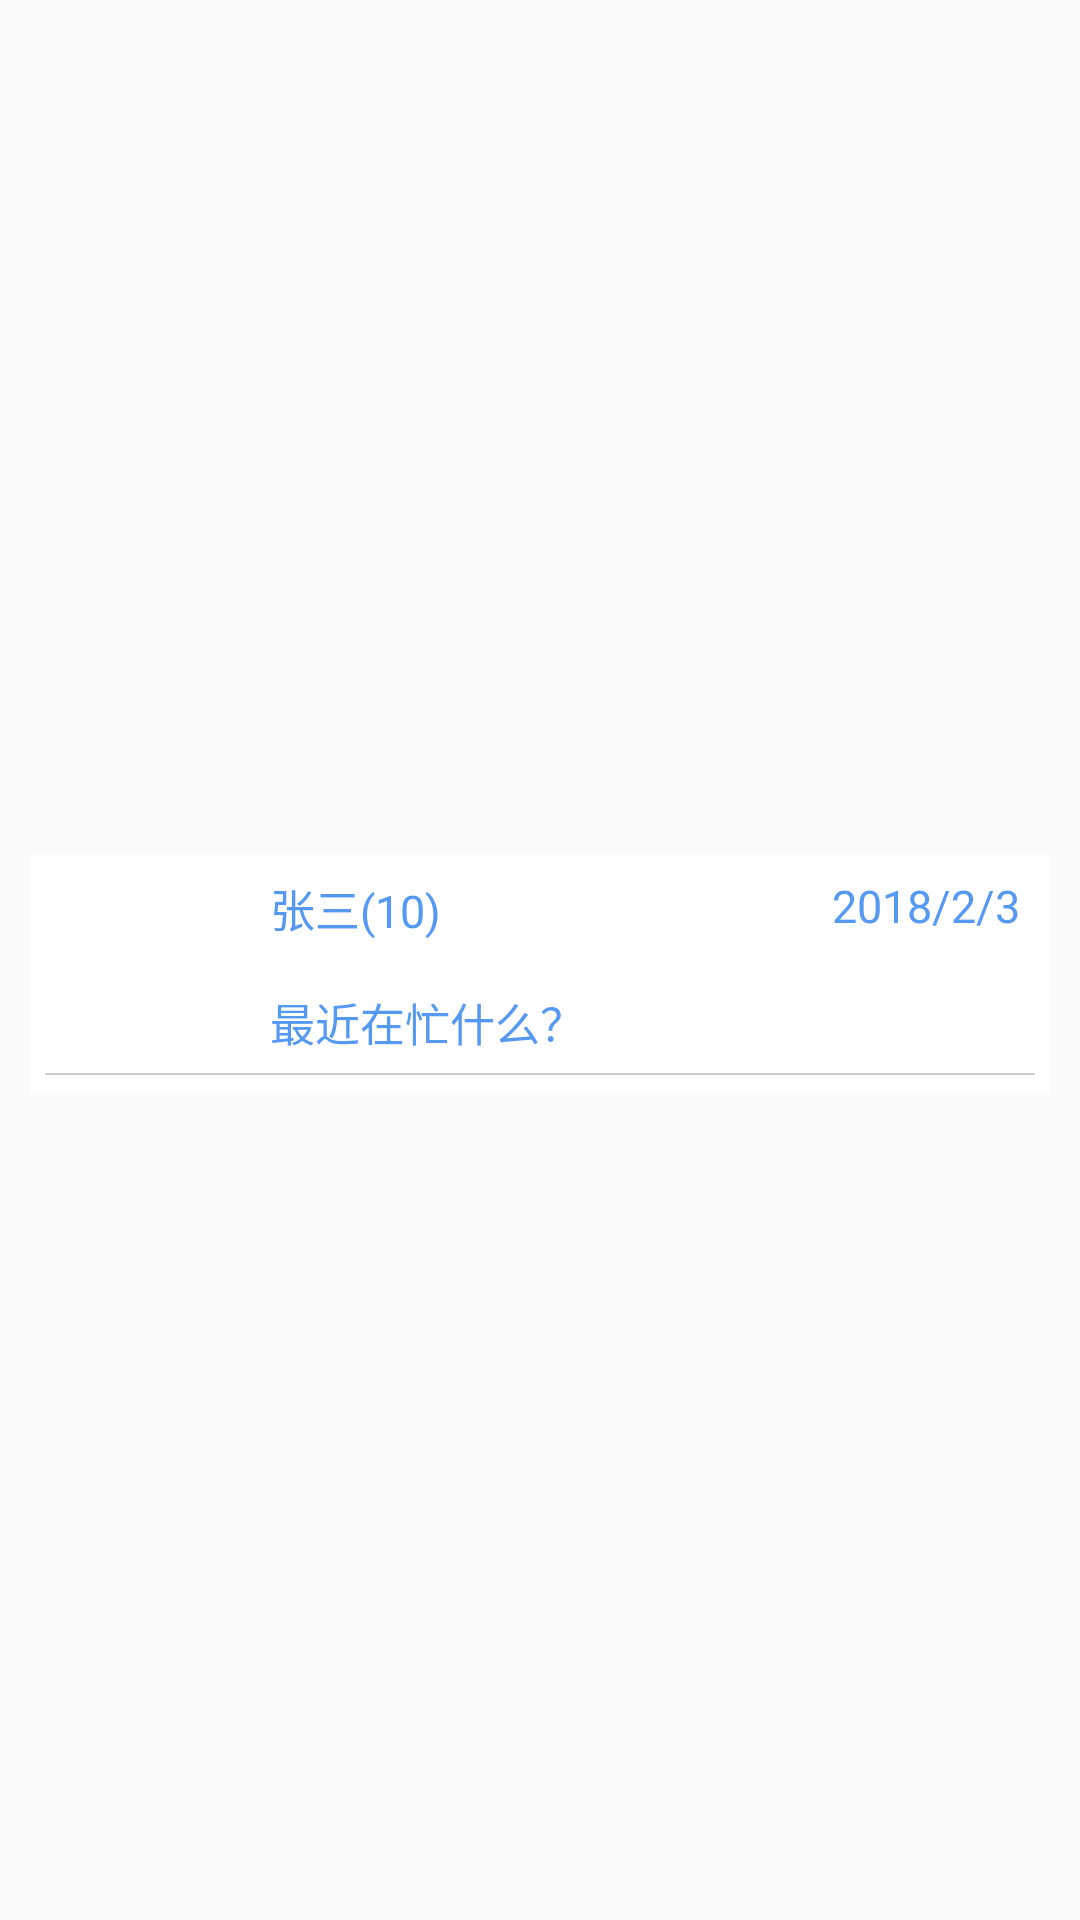

The Android layout XML behind this screen, and the referenced resources:
<!-- AndroidManifest.xml: application theme AppTheme -->
<!-- res/layout/lv_conversation_item.xml -->
<?xml version="1.0" encoding="utf-8"?>
<LinearLayout xmlns:android="http://schemas.android.com/apk/res/android"
    android:layout_width="match_parent"
    android:layout_height="wrap_content"
    android:gravity="center_vertical"
    android:orientation="horizontal"

    >

    <ImageView

        android:id="@+id/iv_check"
        android:layout_width="45dp"
        android:layout_height="45dp"
        android:background="@drawable/common_checkbox_normal"
        android:visibility="gone" />

    <RelativeLayout
        android:layout_width="match_parent"
        android:layout_height="80dp"
        android:layout_marginLeft="10dp"
        android:layout_marginRight="10dp"
        android:layout_marginTop="5dp"
        android:background="@drawable/bg_item_selector"
        android:gravity="center_vertical">

        <ImageView
            android:id="@+id/iv_avatar"
            android:layout_width="60dp"
            android:layout_height="60dp"
            android:layout_marginLeft="10dp"
            android:background="@drawable/img_default_avatar" />

        <TextView
            android:id="@+id/tv_address"
            android:layout_width="wrap_content"
            android:layout_height="wrap_content"
            android:layout_marginLeft="10dp"
            android:layout_toLeftOf="@+id/tv_date"
            android:layout_toRightOf="@+id/iv_avatar"
            android:singleLine="true"
            android:text="张三(10)"
            android:textColor="@color/colorStyle"
            android:textSize="15sp" />

        <TextView
            android:id="@+id/tv_content"
            android:layout_width="wrap_content"
            android:layout_height="wrap_content"
            android:layout_alignBottom="@+id/iv_avatar"
            android:layout_marginLeft="10dp"
            android:layout_toRightOf="@+id/iv_avatar"
            android:singleLine="true"
            android:text="最近在忙什么？"
            android:textColor="@color/colorStyle"
            android:textSize="15sp" />

        <TextView
            android:id="@+id/tv_date"
            android:layout_width="wrap_content"
            android:layout_height="wrap_content"
            android:layout_alignParentRight="true"
            android:layout_marginRight="10dp"
            android:text="2018/2/3"
            android:textColor="@color/colorStyle"
            android:textSize="15sp" />


        <View
            android:layout_width="match_parent"
            android:layout_height="0.8dp"
            android:layout_below="@+id/tv_content"
            android:layout_marginLeft="5dp"
            android:layout_marginRight="5dp"
            android:layout_marginTop="6dp"
            android:background="#cccccc" />
    </RelativeLayout>
</LinearLayout>
<!-- resources referenced by this layout -->
<resources>
  <color name="colorStyle">#5599f2</color>
  <!-- drawable bg_item_selector (drawable) -->
  <?xml version="1.0" encoding="utf-8"?>
  <selector xmlns:android="http://schemas.android.com/apk/res/android">
  <item android:state_pressed="false" android:drawable="@color/colorWhilte"/>
  <item android:state_pressed="true" android:drawable="@color/colorgray"/>
  
  </selector>
  <style name="AppTheme" parent="Theme.AppCompat.Light.NoActionBar">
      
      <item name="colorPrimary">@color/colorPrimary</item>
      <item name="colorPrimaryDark">@color/colorPrimaryDark</item>
      <item name="colorAccent">@color/colorAccent</item>
  </style>
  <color name="colorWhilte">#ffff</color>
  <color name="colorgray">#e1e1e1</color>
  <color name="colorPrimary">#186cd7</color>
  <color name="colorPrimaryDark">#3c90ff</color>
  <color name="colorAccent">#3c90ff</color>
</resources>
